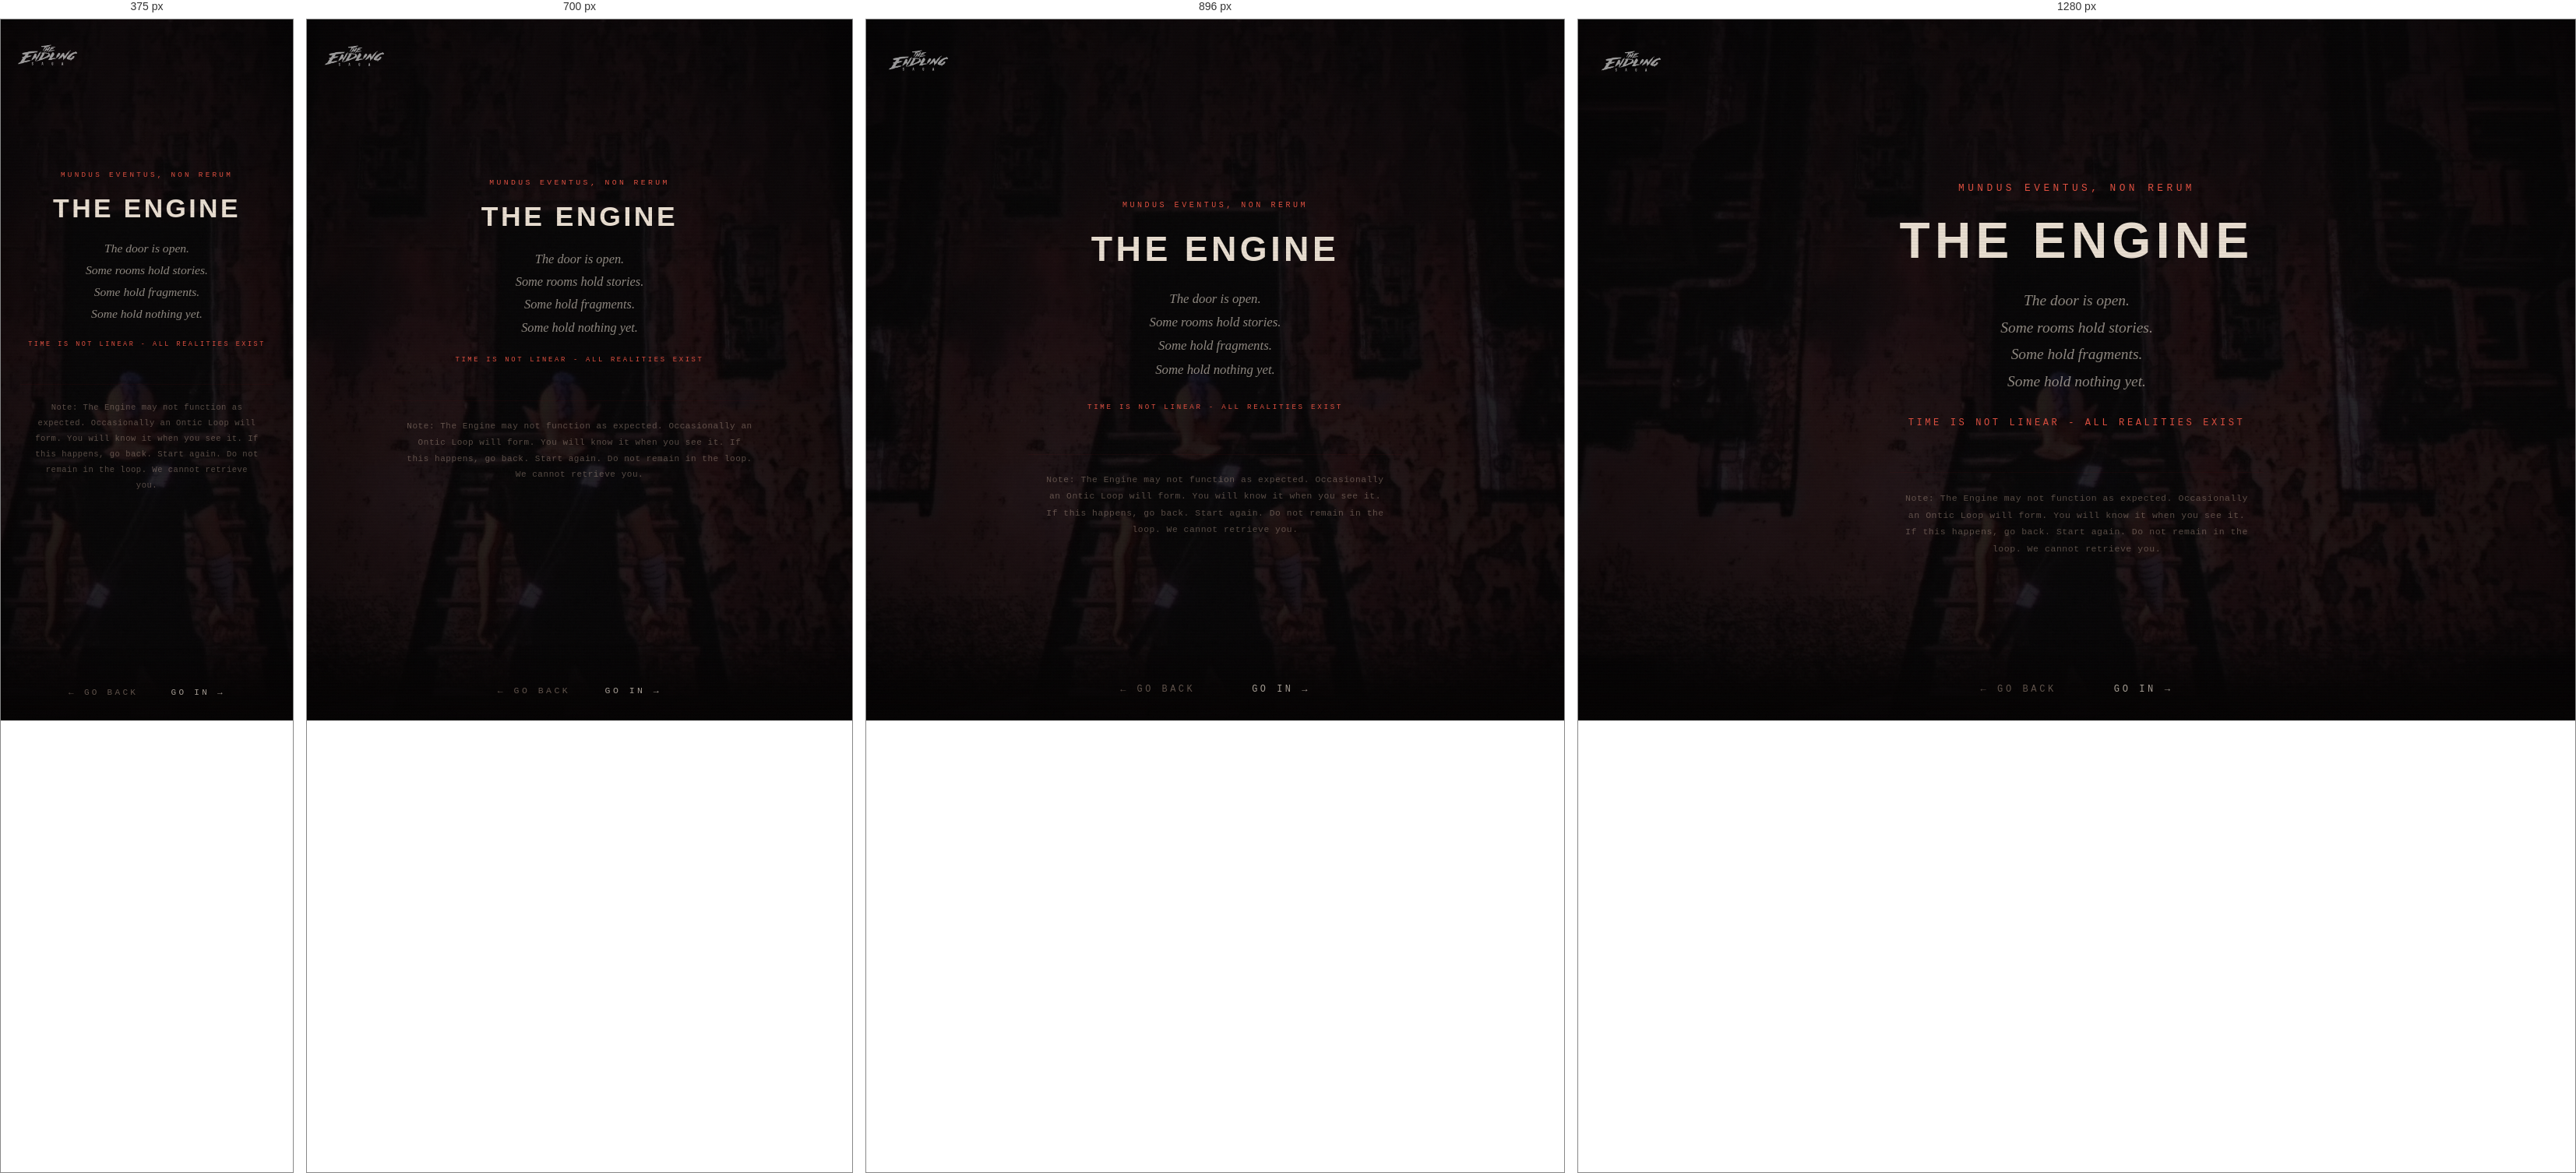
Rendered at 375 px, 700 px, 896 px and 1280 px, left to right.

<!-- file: entry.html -->
<!DOCTYPE html>
<html lang="en">
<head>
  <link rel="icon" type="image/jpeg" href="/favicons/es-favicon-2.jpg">
  <meta charset="UTF-8">
  <meta name="viewport" content="width=device-width, initial-scale=1.0">
  <title>THE ENDLING SAGA - THE ENGINE</title>
  <!-- Social card / Open Graph -->
  <meta property="og:title" content="The Endling Saga">
  <meta property="og:description" content="An interface to a fictional engine. You will know it when you see it.">
  <meta property="og:image" content="https://theendlingsaga.io/social/social-card-1.jpg">
  <meta property="og:url" content="https://theendlingsaga.io/nodes/entry.html">
  <meta property="og:type" content="website">
  <meta property="og:site_name" content="The Endling Saga">
  <meta name="twitter:card" content="summary_large_image">
  <meta name="twitter:title" content="The Endling Saga">
  <meta name="twitter:description" content="An interface to a fictional engine. You will know it when you see it.">
  <meta name="twitter:image" content="https://theendlingsaga.io/social/social-card-1.jpg">
  <meta name="twitter:image:alt" content="The Endling Saga">
  <link rel="stylesheet" href="../css/engine.css">
  <style>
    .entry-bg { background-image:url('/images/misc/engine-door.JPG'); filter:brightness(0.42) saturate(0.72); }
    .entry-latin { font-family:var(--font-mono); font-size:clamp(0.55rem,1vw,0.7rem); letter-spacing:0.35em; color:var(--engine-glow); opacity:0.8; text-transform:uppercase; animation:fadeIn 1.5s ease 0.3s both; }
  </style>
</head>
<body>
<div id="page-transition" class="page-transition"></div>
<div class="site-logo"><a href="../index.html"><img src="../images/misc/main-endling-saga-logo.png" alt="The Endling Saga"></a></div>
<main class="engine-page zone-engine">
  <div class="bg-image vignette entry-bg"></div>
  <div class="content">
    <span class="entry-latin">MUNDUS EVENTUS, NON RERUM</span>
    <h2 class="node-title glitch" data-text="THE ENGINE">THE ENGINE</h2>
    <p class="node-text">The door is open.<br>Some rooms hold stories.<br>Some hold fragments.<br>Some hold nothing yet.</p>
    <p class="inscription" style="color:var(--engine-glow);opacity:0.6;">TIME IS NOT LINEAR - ALL REALITIES EXIST</p>
    <p class="ontic-warning">Note: The Engine may not function as expected. Occasionally an Ontic Loop will form. You will know it when you see it. If this happens, go back. Start again. Do not remain in the loop. We cannot retrieve you.</p>
  </div>
</main>
<nav class="node-nav">
  <button id="btn-back" class="nav-btn">← go back</button>
  <button id="btn-deeper" class="nav-btn deeper">go in →</button>
</nav>
<div class="coordinates" data-coords="37.2°N / 14.1°E - INSTANCE 001"></div>
<script src="../js/engine.js"></script>
<script>
initDeeperButton([
  { url: 'leonard.html', weight: 2 },
  { url: 'agnar.html', weight: 2 },
  { url: 'gloss-dimension-engine.html', weight: 1 },
  { url: 'gloss-prex-machina.html', weight: 1 },
  { url: 'vid-leonard-altar.html', weight: 2 },
  { url: 'vid-leonard-engine.html', weight: 2 },
  { url: 'img-leonard-adventure.html', weight: 2 },
  { url: 'img-dead-machine-mortuus.html', weight: 2 },
  { url: 'koa.html', weight: 2 },
  { url: 'the-exile.html', weight: 2 },
  { url: 'peregrinus.html', weight: 1 },
  { url: 'irla.html', weight: 1 },
  { url: 'img-giant-ghost-1.html', weight: 1 },
  { url: 'img-which-life.html', weight: 1 },
  { url: 'img-comet-rider-1.html', weight: 1 },
  { url: 'img-engine-vista.html', weight: 2 },
  { url: 'img-misc-memory.html', weight: 1 },
  { url: 'img-dead-machine-one.html', weight: 1 },
  { url: 'img-superluminal-2.html', weight: 1 },
  { url: 'img-maelstrom-fragment.html', weight: 1 },
  { url: 'img-strange-garden.html', weight: 1 },
  { url: 'img-short-film-ancient-1.html', weight: 1 },
  { url: 'img-short-film-3.html', weight: 1 },
  { url: 'vid-apogeic-two.html', weight: 1 },
  { url: 'img-misc-pilot.html', weight: 1 },
  { url: 'img-writing-consulcrew.html', weight: 1 },
  { url: 'img-short-film-2.html', weight: 1 },
  { url: 'vid-dead-machine.html', weight: 1 },
  { url: 'img-misc-fool.html', weight: 1 },
  { url: 'img-leonard-4panel.html', weight: 2 },
  { url: 'img-writing-interview.html', weight: 1 },
  { url: 'gif-osos-daynight.html', weight: 1 },
  { url: 'vid-i-had-that-dream.html', weight: 1 },
  { url: 'img-giant-ghost-2.html', weight: 1 },
  { url: 'img-charybdis.html', weight: 1 },
  { url: 'img-leonard-one.html', weight: 2 },
  { url: 'img-misc-gallery-2.html', weight: 1 },
  { url: 'img-aeolus.html', weight: 1 },
  { url: 'gloss-jiro-monk.html', weight: 1 },
  { url: 'img-misc-voidhunter.html', weight: 1 },
  { url: 'img-misc-armour.html', weight: 1 },
  { url: 'img-misc-seer.html', weight: 1 },
  { url: 'vid-superluminal.html', weight: 1 },
  { url: 'img-endling-creds-letter.html', weight: 1 },
]);
</script>
</body>
</html>


/* @media block from engine.css */
@media (max-width:768px) {
  .content { padding:1.5rem; gap:1.2rem; }
  .node-nav { gap:2.5rem; }
  .site-logo { top:1.2rem; left:1.2rem; }
  .node-image { max-height:42vh; }
  .enter-btn { padding:0.8rem 2rem; letter-spacing:0.35em; }
  .audio-controls { gap:1rem; }
  .novel-reader { padding:1rem; }
  .glossary-wrap { padding:1.5rem; }
}

/* @media block from engine.css */
@media (max-width: 600px) {
  .char-layout { flex-direction: column; align-items: center; }
  .char-image { width: 100%; max-width: 260px; }
  .char-text { text-align: center; }
}

/* @media block from engine.css */
@media (max-width: 600px) {
  .char-inner { flex-direction: column; align-items: center; }
  .char-portrait { width: 100%; max-width: 240px; }
  .char-body { text-align: center; }
  .char-body .node-text { text-align: left; }
}

/* @media block from engine.css */
@media (max-width: 640px) {
  .char-layout-v2,
  .char-layout-v2.landscape {
    grid-template-columns: 1fr;
  }
  .char-portrait { max-width: 220px; margin: 0 auto; display: block; }
  .char-name { text-align: center; }
  .char-designation { text-align: center; }
  .char-layout-v2 .char-portrait { max-height: 38vh; }
  .char-scroll-body { max-height: none; overflow-y: visible; }
  /* Page is exactly as tall as content; margin below the block guarantees
     scrollable clearance above the fixed nav. */
  .char-page { min-height: auto; padding: 5rem 1.5rem 2rem; }
  .char-page .char-layout-v2 { margin-bottom: 9rem; }
}

/* @media block from engine.css */
@media (min-width: 641px) and (max-width: 1024px) {
  .char-layout-v2:not(.landscape) .char-portrait { max-height: 52vh; }
  /* Reliable scroll clearance via margin on the content block, not container padding */
  .char-page { min-height: auto; padding-bottom: 2rem; }
  .char-page .char-layout-v2 { margin-bottom: 9rem; }
}

/* @media block from engine.css */
@media (max-width: 760px) {
  .engine-page {
    height: auto;
    min-height: 100vh;
    overflow-y: auto;
    overflow-x: hidden;
    justify-content: center;
    padding-top: 4.5rem;
    padding-bottom: 6rem;
  }
  /* Modest spacer for text-heavy pages so the last line clears the nav.
     Single-image pages stay centred (their content fits, so center wins and
     the small spacer is harmless). */
  .engine-page .content::after,
  .char-page .char-layout-v2::after {
    content: '';
    display: block;
    width: 100%;
    height: 3rem;
    flex: 0 0 auto;
  }
  /* Character pages (taller stacks) start from top and get a real spacer */
  .engine-page.char-page {
    height: auto;
    min-height: 100vh;
    overflow-y: auto;
    justify-content: flex-start;
  }
  .char-page .char-layout-v2::after { height: 7rem; }
  /* Keep background image pinned as a backdrop while content scrolls */
  .engine-page > .bg-image { position: fixed; }
  /* Location coordinate text: lift above the nav on narrow screens so it
     doesn't sit behind the buttons. */
  .coordinates {
    bottom: 4.5rem;
    right: 1rem;
    font-size: 0.45rem;
    opacity: 0.2;
  }
}